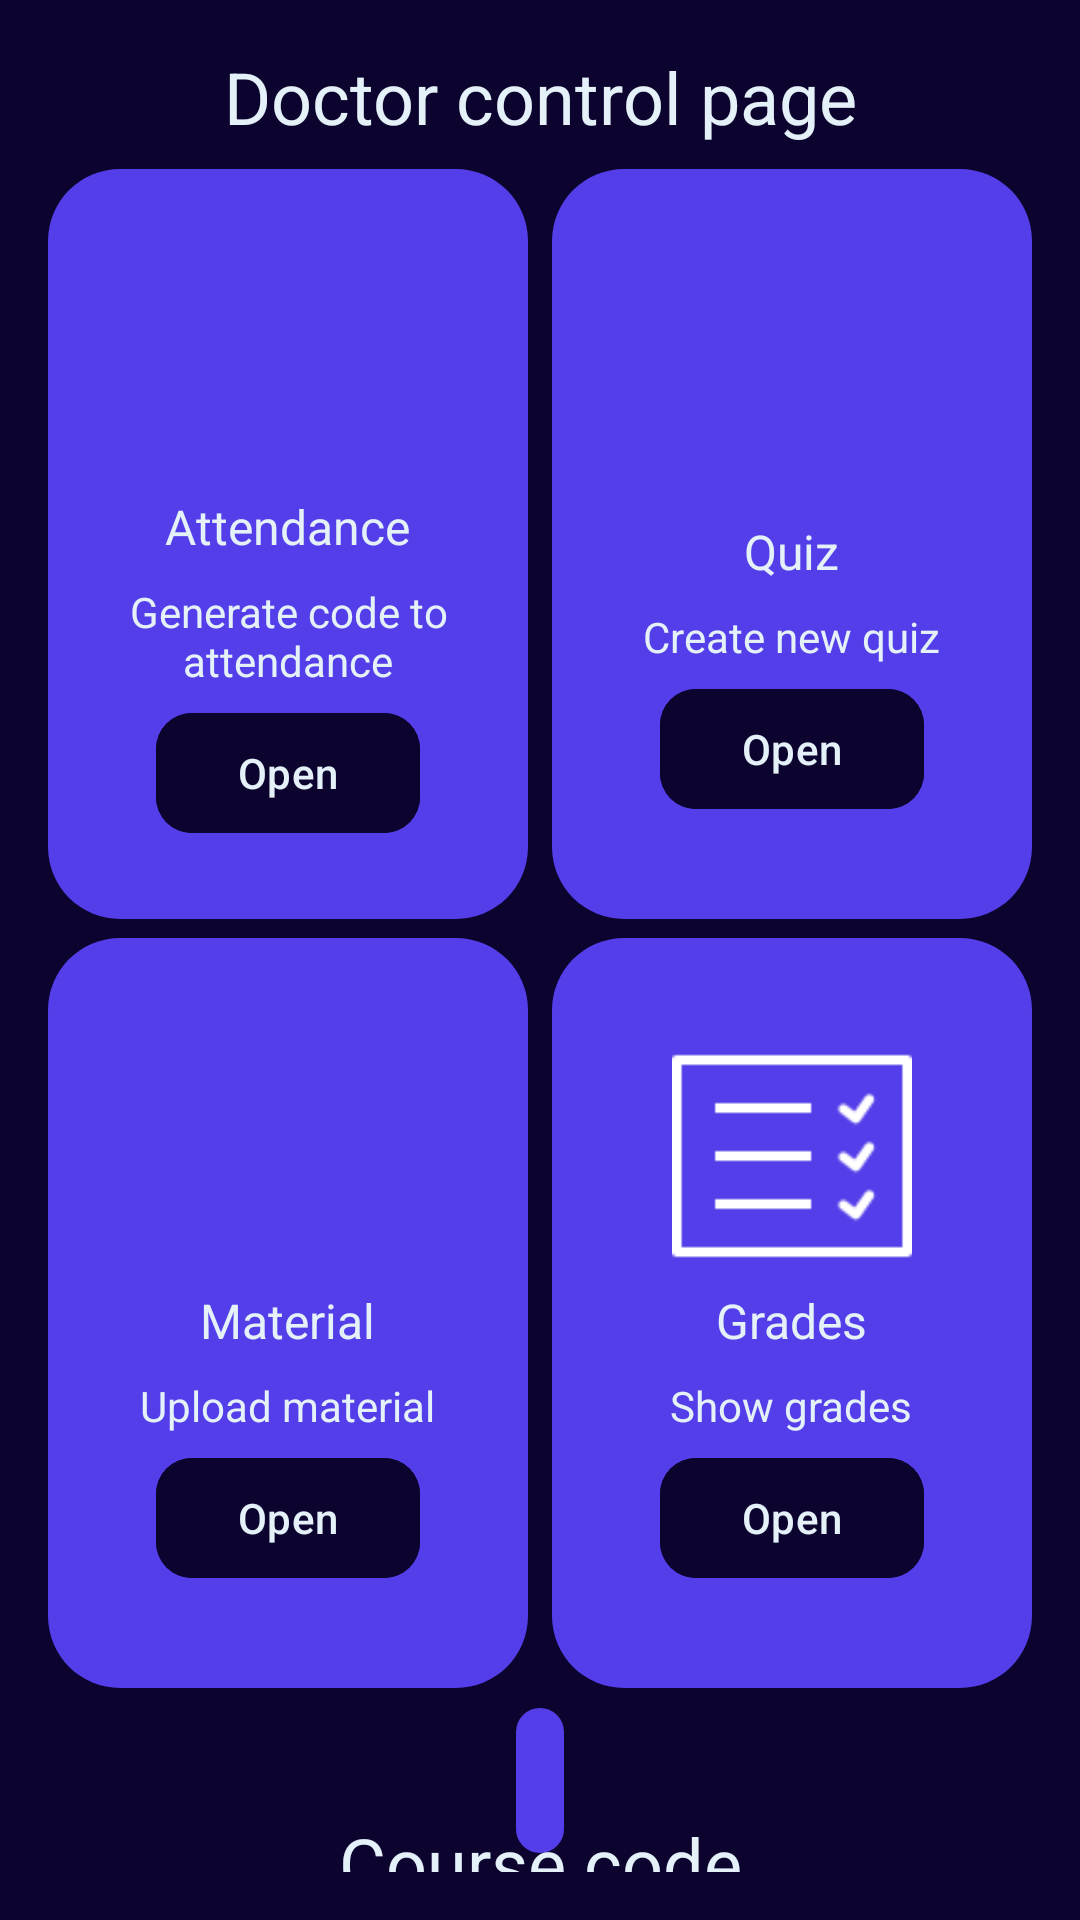

The Android layout XML behind this screen, and the referenced resources:
<!-- AndroidManifest.xml: application theme Theme.ELearning -->
<!-- res/layout/activity_doctor_control_page.xml -->
<?xml version="1.0" encoding="utf-8"?>
<androidx.constraintlayout.widget.ConstraintLayout xmlns:android="http://schemas.android.com/apk/res/android"
    xmlns:app="http://schemas.android.com/apk/res-auto"
    xmlns:tools="http://schemas.android.com/tools"
    android:layout_width="match_parent"
    android:layout_height="match_parent"
    android:background="@color/background_primary"
    android:padding="@dimen/space_16"
    tools:context=".ui.doctor.DoctorControlPage">

    <com.google.android.material.textview.MaterialTextView
        android:id="@+id/title_page"
        android:layout_width="wrap_content"
        android:layout_height="wrap_content"
        android:text="@string/doctor_control_page"
        android:textColor="@color/light"
        android:textSize="@dimen/text_24"
        app:layout_constraintEnd_toStartOf="@id/pc"
        app:layout_constraintStart_toStartOf="parent"
        app:layout_constraintTop_toTopOf="parent" />

    <com.google.android.material.imageview.ShapeableImageView
        android:id="@+id/pc"
        android:layout_width="wrap_content"
        android:layout_height="wrap_content"
        android:src="@drawable/control"
        app:layout_constraintBottom_toBottomOf="@id/title_page"
        app:layout_constraintEnd_toEndOf="parent"
        app:layout_constraintTop_toTopOf="@id/title_page" />

    <androidx.appcompat.widget.LinearLayoutCompat
        android:id="@+id/attendance"
        android:layout_width="0dp"
        android:layout_height="250dp"
        android:layout_marginTop="@dimen/space_24"
        android:background="@drawable/background_new_course"
        android:gravity="center"
        android:orientation="vertical"
        app:layout_constraintEnd_toStartOf="@id/quiz"
        app:layout_constraintStart_toStartOf="parent"
        app:layout_constraintTop_toBottomOf="@+id/pc">

        <com.google.android.material.imageview.ShapeableImageView
            android:layout_width="80dp"
            android:layout_height="80dp"
            android:src="@drawable/attandase" />

        <com.google.android.material.textview.MaterialTextView
            android:layout_width="wrap_content"
            android:layout_height="wrap_content"
            android:layout_margin="@dimen/space_4"
            android:text="@string/attendance"
            android:textColor="@color/light"
            android:textSize="@dimen/text_16" />

        <com.google.android.material.textview.MaterialTextView
            android:layout_width="wrap_content"
            android:layout_height="wrap_content"
            android:layout_margin="@dimen/space_4"
            android:gravity="center"
            android:text="@string/generate_code_to_attendance"
            android:textColor="@color/light"
            android:textSize="@dimen/text_14" />

        <com.google.android.material.button.MaterialButton
            android:id="@+id/btn_attendance"
            android:layout_width="wrap_content"
            android:layout_height="wrap_content"
            android:backgroundTint="@color/background_primary"
            android:text="@string/open"
            android:textColor="@color/light"
            app:cornerRadius="@dimen/space_12" />
    </androidx.appcompat.widget.LinearLayoutCompat>

    <androidx.appcompat.widget.LinearLayoutCompat
        android:id="@+id/quiz"
        android:layout_width="0dp"
        android:layout_height="250dp"
        android:layout_marginStart="@dimen/space_8"
        android:layout_marginTop="@dimen/space_24"
        android:background="@drawable/background_new_course"
        android:gravity="center"
        android:orientation="vertical"
        app:layout_constraintEnd_toEndOf="parent"
        app:layout_constraintStart_toEndOf="@+id/attendance"
        app:layout_constraintTop_toBottomOf="@+id/pc">

        <com.google.android.material.imageview.ShapeableImageView
            android:layout_width="80dp"
            android:layout_height="80dp"
            android:src="@drawable/ic_quiz_24" />

        <com.google.android.material.textview.MaterialTextView
            android:layout_width="wrap_content"
            android:layout_height="wrap_content"
            android:layout_margin="@dimen/space_4"
            android:text="@string/quiz"
            android:textColor="@color/light"
            android:textSize="@dimen/text_16" />

        <com.google.android.material.textview.MaterialTextView
            android:layout_width="wrap_content"
            android:layout_height="wrap_content"
            android:layout_margin="@dimen/space_4"
            android:text="@string/create_new_quiz"
            android:textColor="@color/light"
            android:textSize="@dimen/text_14" />

        <com.google.android.material.button.MaterialButton
            android:id="@+id/btn_create_quiz"
            android:layout_width="wrap_content"
            android:layout_height="wrap_content"
            android:backgroundTint="@color/background_primary"
            android:text="@string/open"
            android:textColor="@color/light"
            app:cornerRadius="@dimen/space_12" />
    </androidx.appcompat.widget.LinearLayoutCompat>

    <androidx.appcompat.widget.LinearLayoutCompat
        android:id="@+id/material"
        android:layout_width="0dp"
        android:layout_height="250dp"
        android:layout_marginEnd="@dimen/space_8"
        android:background="@drawable/background_new_course"
        android:gravity="center"
        android:orientation="vertical"
        app:layout_constraintBottom_toTopOf="@+id/code_course"
        app:layout_constraintEnd_toStartOf="@+id/grades"
        app:layout_constraintStart_toStartOf="parent"
        app:layout_constraintTop_toBottomOf="@+id/attendance">

        <com.google.android.material.imageview.ShapeableImageView
            android:layout_width="80dp"
            android:layout_height="80dp"
            android:src="@drawable/ic_folder_upload_24" />

        <com.google.android.material.textview.MaterialTextView
            android:layout_width="wrap_content"
            android:layout_height="wrap_content"
            android:layout_margin="@dimen/space_4"
            android:text="@string/material"
            android:textColor="@color/light"
            android:textSize="@dimen/text_16" />

        <com.google.android.material.textview.MaterialTextView
            android:layout_width="wrap_content"
            android:layout_height="wrap_content"
            android:layout_margin="@dimen/space_4"
            android:text="@string/upload_material"
            android:textColor="@color/light"
            android:textSize="@dimen/text_14" />

        <com.google.android.material.button.MaterialButton
            android:id="@+id/btn_upload_material"
            android:layout_width="wrap_content"
            android:layout_height="wrap_content"
            android:backgroundTint="@color/background_primary"
            android:text="@string/open"
            android:textColor="@color/light"
            app:cornerRadius="@dimen/space_12" />
    </androidx.appcompat.widget.LinearLayoutCompat>

    <androidx.appcompat.widget.LinearLayoutCompat
        android:id="@+id/grades"
        android:layout_width="0dp"
        android:layout_height="250dp"
        android:layout_marginStart="@dimen/space_8"
        android:background="@drawable/background_new_course"
        android:gravity="center"
        android:orientation="vertical"
        app:layout_constraintBottom_toTopOf="@id/code_course"
        app:layout_constraintEnd_toEndOf="parent"
        app:layout_constraintStart_toEndOf="@+id/attendance"
        app:layout_constraintTop_toBottomOf="@+id/quiz">

        <com.google.android.material.imageview.ShapeableImageView
            android:layout_width="80dp"
            android:layout_height="80dp"
            android:src="@drawable/grades" />

        <com.google.android.material.textview.MaterialTextView
            android:layout_width="wrap_content"
            android:layout_height="wrap_content"
            android:layout_margin="@dimen/space_4"
            android:text="@string/grades"
            android:textColor="@color/light"
            android:textSize="@dimen/text_16" />

        <com.google.android.material.textview.MaterialTextView
            android:layout_width="wrap_content"
            android:layout_height="wrap_content"
            android:layout_margin="@dimen/space_4"
            android:text="@string/show_grades"
            android:textColor="@color/light"
            android:textSize="@dimen/text_14" />

        <com.google.android.material.button.MaterialButton
            android:id="@+id/btn_show_grades"
            android:layout_width="wrap_content"
            android:layout_height="wrap_content"
            android:backgroundTint="@color/background_primary"
            android:text="@string/open"
            android:textColor="@color/light"
            app:cornerRadius="@dimen/space_12" />
    </androidx.appcompat.widget.LinearLayoutCompat>

    <com.google.android.material.textview.MaterialTextView
        android:id="@+id/code_course"
        android:layout_width="wrap_content"
        android:layout_height="wrap_content"
        android:background="@drawable/background_new_course"
        android:drawableStart="@drawable/ic_copy_24"
        android:padding="@dimen/space_8"
        android:textColor="@color/light"
        android:textSize="@dimen/text_24"
        app:layout_constraintBottom_toBottomOf="parent"
        app:layout_constraintEnd_toEndOf="parent"
        app:layout_constraintStart_toStartOf="parent"
        app:layout_constraintTop_toBottomOf="@id/grades"
        tools:text="#eds45smnfd955" />

    <com.google.android.material.textview.MaterialTextView
        android:id="@+id/code"
        android:layout_width="wrap_content"
        android:layout_height="wrap_content"
        android:padding="@dimen/space_8"
        android:text="@string/course_code"
        android:textColor="@color/light"
        android:textSize="@dimen/text_24"
        app:layout_constraintBottom_toBottomOf="parent"
        app:layout_constraintEnd_toEndOf="parent"
        app:layout_constraintStart_toStartOf="parent"
        app:layout_constraintTop_toBottomOf="@+id/code_course" />
</androidx.constraintlayout.widget.ConstraintLayout>
<!-- resources referenced by this layout -->
<resources>
  <color name="background_primary">#0C042E</color>
  <color name="light">#E4F1F8</color>
  <dimen name="space_12">12dp</dimen>
  <dimen name="space_16">16dp</dimen>
  <dimen name="space_24">24dp</dimen>
  <dimen name="space_4">4dp</dimen>
  <dimen name="space_8">8dp</dimen>
  <dimen name="text_14">14sp</dimen>
  <dimen name="text_16">16sp</dimen>
  <dimen name="text_24">24sp</dimen>
  <!-- drawable background_new_course (drawable) -->
  <?xml version="1.0" encoding="utf-8"?>
  <shape xmlns:android="http://schemas.android.com/apk/res/android"
      android:shape="rectangle">
      <solid android:color="@color/primary"/>
      <corners android:radius="@dimen/text_24"/>
  </shape>
  <!-- drawable grades: png bitmap (drawable, 634 bytes) -->
  <string name="attendance">Attendance</string>
  <string name="course_code">Course code</string>
  <string name="create_new_quiz">Create new quiz</string>
  <string name="doctor_control_page">Doctor control page</string>
  <string name="generate_code_to_attendance">Generate code to attendance</string>
  <string name="grades">Grades</string>
  <string name="material">Material</string>
  <string name="open">Open</string>
  <string name="quiz">Quiz</string>
  <string name="show_grades">Show grades</string>
  <string name="upload_material">Upload material</string>
  <style name="Theme.ELearning" parent="Base.Theme.ELearning" />
  <color name="primary">#543EE9</color>
  <style name="Base.Theme.ELearning" parent="Theme.Material3.DayNight.NoActionBar">
          
          
      </style>
</resources>
